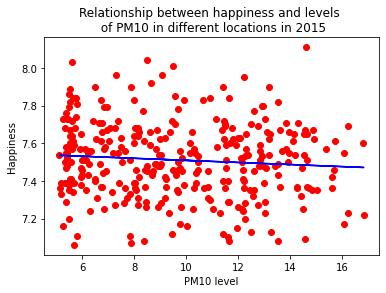

The file beside this chart, header and first rows:
PM10 level, Happiness, Year
9.393, 7.37, 2015
9.374, 7.44, 2015
9.396, 7.12, 2015
9.399, 7.62, 2015
9.401, 7.06, 2015
9.403, 7.54, 2015
9.376, 7.73, 2015
9.4, 7.51, 2015
9.403, 7.54, 2015
9.407, 7.61, 2015
9.41, 7.84, 2015
9.413, 7.41, 2015
9.434, 7.96, 2015
9.434, 7.67, 2015
9.379, 7.36, 2015
9.405, 7.44, 2015
9.409, 7.39, 2015
9.416, 7.52, 2015
9.421, 7.49, 2015
9.428, 7.15, 2015
9.459, 7.59, 2015
9.446, 7.66, 2015
9.378, 7.66, 2015
9.38, 7.54, 2015
9.384, 7.54, 2015
9.41, 7.79, 2015
9.419, 7.61, 2015
9.424, 7.82, 2015
9.435, 7.55, 2015
9.456, 7.68, 2015
9.488, 7.89, 2015
9.46, 7.56, 2015
9.442, 7.49, 2015
9.379, 7.49, 2015
9.382, 7.83, 2015
9.387, 7.49, 2015
9.418, 7.42, 2015
9.443, 7.73, 2015
9.442, 7.42, 2015
9.454, 7.26, 2015
9.557, 7.24, 2015
9.533, 7.47, 2015
9.474, 7.56, 2015
9.383, 7.55, 2015
9.386, 7.37, 2015
9.396, 7.25, 2015
9.431, 7.86, 2015
9.494, 7.71, 2015
9.463, 7.48, 2015
9.495, 7.4, 2015
9.971, 7.57, 2015
9.557, 7.39, 2015
9.504, 7.17, 2015
9.383, 7.61, 2015
9.386, 7.72, 2015
9.391, 7.84, 2015
9.415, 7.58, 2015
9.444, 7.8, 2015
9.45, 7.81, 2015
9.471, 7.83, 2015
... 253,656 more rows
